Run: headless pygame with SDL's dummy video driver; simulated clock (each Clock.tick advances the game by its frame time, no real sleeping); random seed 0; keys injected as events and as key.get_pressed() state; mouse plan: one left click at the window centre at the start of phase 2, then a move to the lower-right quarter at the start of phase 3.
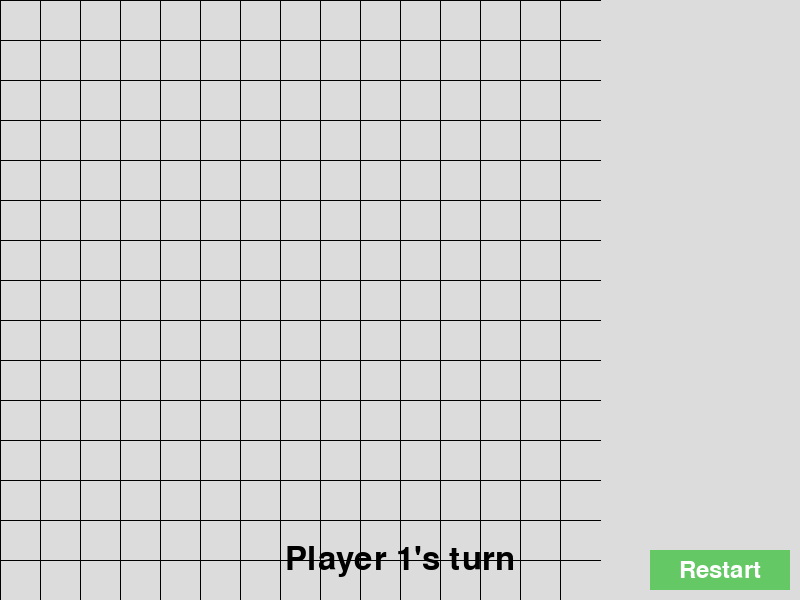
Frame 1 of 4 · flips 1–60 · no input
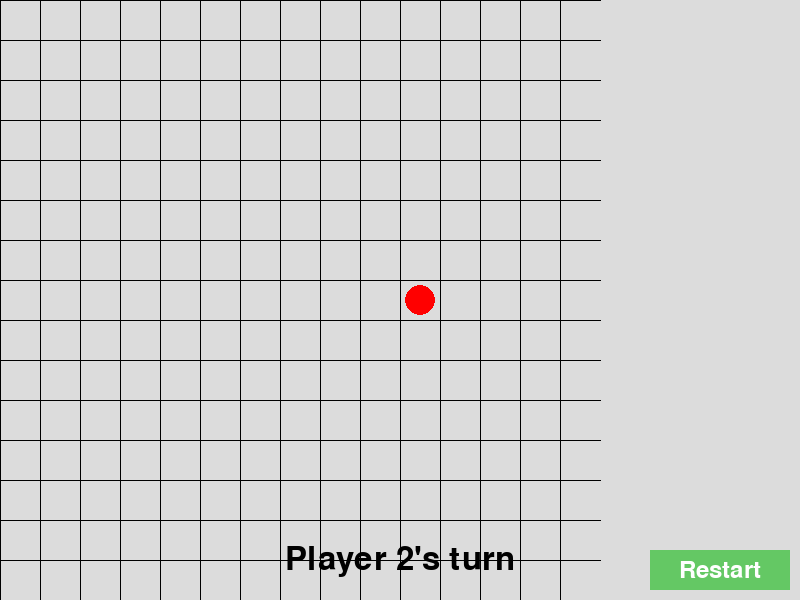
Frame 2 of 4 · flips 61–180 · clicked the window centre · tapped SPACE, RETURN · held RIGHT (→), D
Frame 3 of 4 · flips 181–300 · moved the mouse to the lower-right quarter · held DOWN (↓), S · screen unchanged from frame 2, image omitted
Frame 4 of 4 · flips 301–420 · held LEFT (←), A, UP (↑), W · screen unchanged from frame 3, image omitted

The pygame program that drew these frames:

# # # ```python
import pygame

# Initialize Pygame
pygame.init()

# Define the size of the window and grid
width, height = 800, 600
rows, cols = 15, 15
cell_size = min(width, height) // max(rows, cols)

# Create the window
window = pygame.display.set_mode((width, height))

# Set the title of the window
pygame.display.set_caption("Gobang Game")

# Define colors and fonts
bg_color = (220, 220, 220)
lines_color = (0, 0, 0)
player1_color = (255, 0, 0)
player2_color = (0, 0, 255)
button_color = (100, 200, 100)
status_font = pygame.font.SysFont(None, 48)
button_font = pygame.font.SysFont(None, 36)

# Define the restart button properties
button_rect = pygame.Rect(width - 150, height - 50, 140, 40)
button_label = button_font.render('Restart', True, (255, 255, 255))

# Status area position
status_x = width // 2
status_y = height - 40

# Initialize the game board
board = [[None for _ in range(cols)] for _ in range(rows)]
current_player = 1
winner = None

# Function definitions
def draw_board(surface):
    surface.fill(bg_color)
    for i in range(rows):
        pygame.draw.line(surface, lines_color, (0, i * cell_size), (cols * cell_size, i * cell_size))
    for j in range(cols):
        pygame.draw.line(surface, lines_color, (j * cell_size, 0), (j * cell_size, rows * cell_size))

def draw_stones(surface):
    for row in range(rows):
        for col in range(cols):
            if board[row][col] == 1:
                pygame.draw.circle(surface, player1_color,
                                   (col * cell_size + cell_size // 2, row * cell_size + cell_size // 2),
                                   cell_size // 2 - 5)
            elif board[row][col] == 2:
                pygame.draw.circle(surface, player2_color,
                                   (col * cell_size + cell_size // 2, row * cell_size + cell_size // 2),
                                   cell_size // 2 - 5)

def draw_restart_button(surface):
    pygame.draw.rect(surface, button_color, button_rect)
    surface.blit(button_label, button_label.get_rect(center=button_rect.center))

def draw_status(surface, message):
    status_message = status_font.render(message, True, (0, 0, 0))
    surface.blit(status_message, status_message.get_rect(center=(status_x, status_y)))

def reset_game():
    global board, current_player, winner
    board = [[None for _ in range(cols)] for _ in range(rows)]
    current_player = 1
    winner = None

def check_win(row, col, player):
    directions = [(0, 1), (1, 0), (1, 1), (1, -1)]
    for dr, dc in directions:
        count = 0
        for i in range(-4, 5):
            r = row + dr * i
            c = col + dc * i
            if 0 <= r < rows and 0 <= c < cols and board[r][c] == player:
                count += 1
                if count == 5:
                    return player
            else:
                count = 0
    return None

def handle_player_input(pos):
    global current_player, winner
    x, y = pos
    col = x // cell_size
    row = y // cell_size
    if board[row][col] is None:
        board[row][col] = current_player
        if check_win(row, col, current_player):
            winner = current_player
            draw_status(window, f"Player {winner} wins!")
        current_player = 1 if current_player == 2 else 2

# Main loop to keep the window open
running = True
while running:
    for event in pygame.event.get():
        if event.type == pygame.QUIT:
            running = False
        elif event.type == pygame.MOUSEBUTTONDOWN:
            if button_rect.collidepoint(event.pos):
                reset_game()
            elif winner is None:
                handle_player_input(event.pos)

    # Draw the game board, stones, restart button, and status message
    draw_board(window)
    draw_stones(window)
    draw_restart_button(window)
    if winner:
        draw_status(window, f"Player {winner} wins!")
    else:
        draw_status(window, f"Player {current_player}'s turn")

    # Update the display
    pygame.display.flip()

# Quit Pygame
pygame.quit()
# # # ```
# # #
# # # The above code is a complete implementation of the specified features for the Pygame-based Gobang game. It includes the creation of the game window, drawing the board and stones, handling player input, checking win conditions, providing a restart button, and displaying status messages. The main loop handles game events and updates the display accordingly. When the player wants to quit the game, Pygame is properly shut down.
